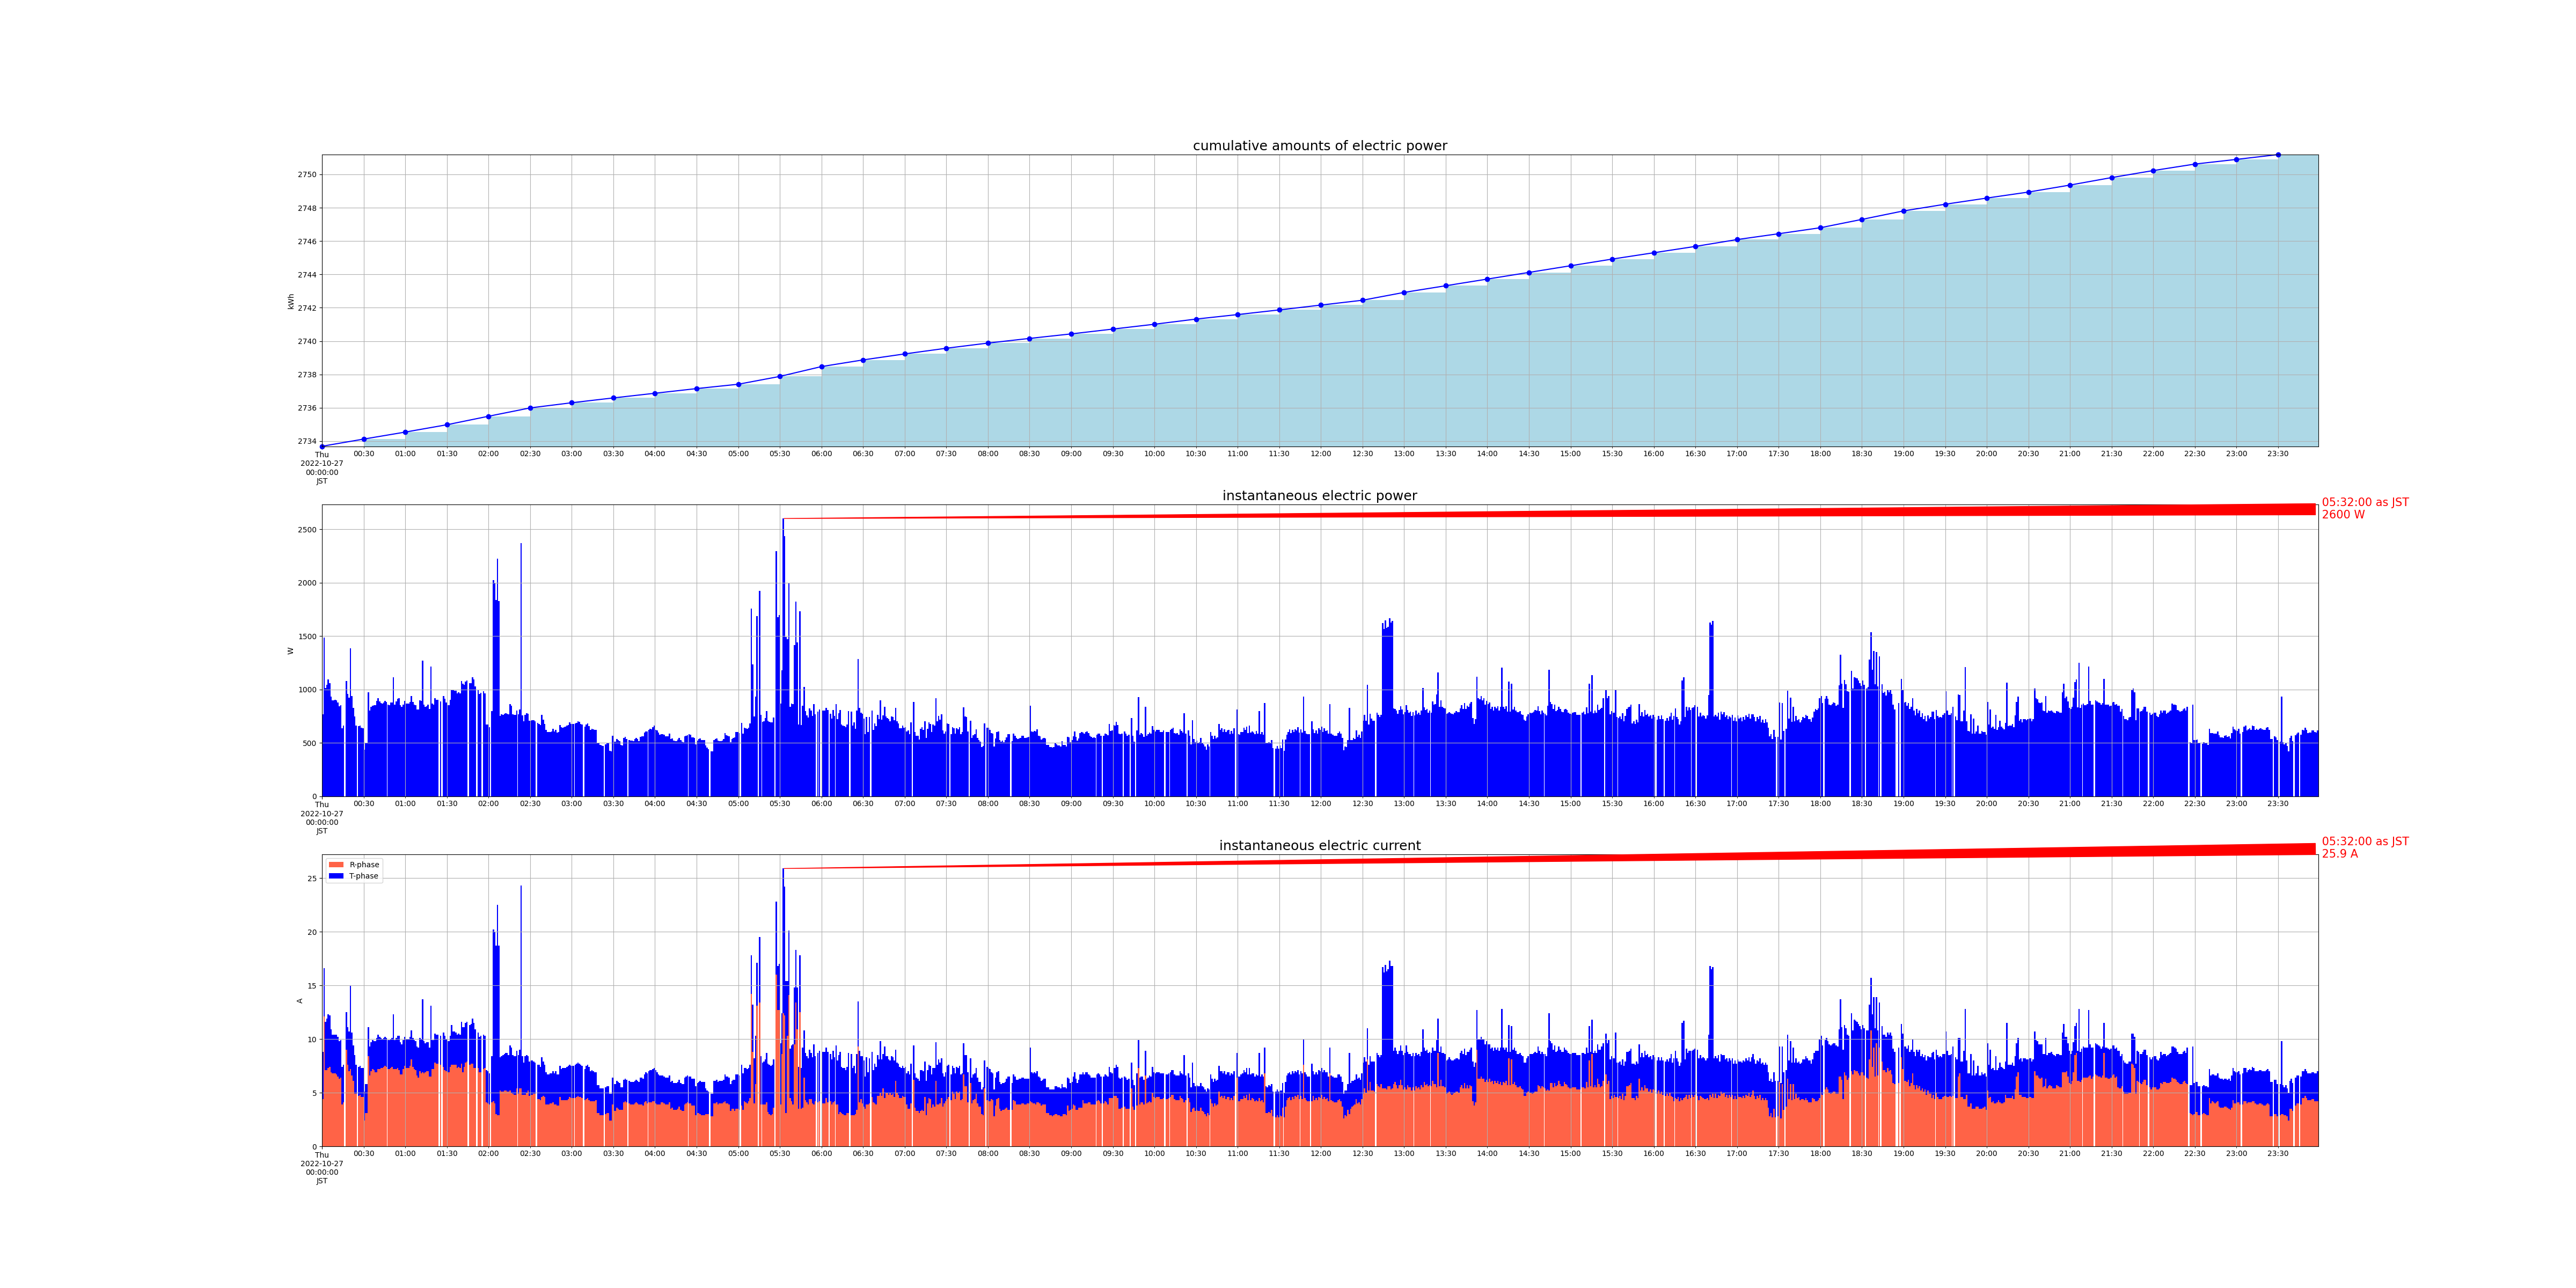

Values plotted in this chart, from the file beside it:
measured_at, sensor_id, cumlative_kwh, instant_watt, instant_ampere_R, instant_ampere_T
2022-10-27 00:00:01+09:00, smartmeter, , 768.0, , 
2022-10-27 00:00:01+09:00, smartmeter, , , 4.4, 4.4
2022-10-27 00:00:00+09:00, smartmeter, 2734, , , 
2022-10-27 00:01:00+09:00, smartmeter, , 1488, , 
2022-10-27 00:01:00+09:00, smartmeter, , , 12.1, 4.5
2022-10-27 00:02:01+09:00, smartmeter, , 1012, , 
2022-10-27 00:02:01+09:00, smartmeter, , , 7.1, 4.5
2022-10-27 00:03:01+09:00, smartmeter, , 1044, , 
2022-10-27 00:03:01+09:00, smartmeter, , , 7.1, 4.8
2022-10-27 00:04:01+09:00, smartmeter, , 1092, , 
2022-10-27 00:04:01+09:00, smartmeter, , , 7.3, 5.0
2022-10-27 00:05:01+09:00, smartmeter, , 1060, , 
2022-10-27 00:05:01+09:00, smartmeter, , , 7.4, 4.8
2022-10-27 00:06:00+09:00, smartmeter, , 932.0, , 
2022-10-27 00:06:00+09:00, smartmeter, , , 6.9, 4.0
2022-10-27 00:07:01+09:00, smartmeter, , 896.0, , 
2022-10-27 00:07:01+09:00, smartmeter, , , 6.8, 3.6
2022-10-27 00:08:01+09:00, smartmeter, , 900.0, , 
2022-10-27 00:08:01+09:00, smartmeter, , , 6.8, 3.6
2022-10-27 00:09:01+09:00, smartmeter, , 904.0, , 
2022-10-27 00:09:01+09:00, smartmeter, , , 6.8, 3.6
2022-10-27 00:10:00+09:00, smartmeter, , 900.0, , 
2022-10-27 00:10:00+09:00, smartmeter, , , 6.7, 3.7
2022-10-27 00:11:00+09:00, smartmeter, , 876.0, , 
2022-10-27 00:11:00+09:00, smartmeter, , , 6.5, 3.7
2022-10-27 00:12:01+09:00, smartmeter, , 844.0, , 
2022-10-27 00:12:01+09:00, smartmeter, , , 6.3, 3.5
2022-10-27 00:13:00+09:00, smartmeter, , 852.0, , 
2022-10-27 00:13:00+09:00, smartmeter, , , 6.4, 3.5
2022-10-27 00:14:01+09:00, smartmeter, , 636.0, , 
2022-10-27 00:14:01+09:00, smartmeter, , , 3.9, 3.5
2022-10-27 00:15:00+09:00, smartmeter, , 664.0, , 
2022-10-27 00:15:00+09:00, smartmeter, , , 4.1, 3.5
2022-10-27 00:17:01+09:00, smartmeter, , 1080, , 
2022-10-27 00:17:01+09:00, smartmeter, , , 9.0, 3.5
2022-10-27 00:18:00+09:00, smartmeter, , 956.0, , 
2022-10-27 00:18:00+09:00, smartmeter, , , 7.6, 3.5
2022-10-27 00:19:01+09:00, smartmeter, , 924.0, , 
2022-10-27 00:19:01+09:00, smartmeter, , , 7.0, 3.7
2022-10-27 00:20:00+09:00, smartmeter, , 1384, , 
2022-10-27 00:20:00+09:00, smartmeter, , , 7.2, 7.8
2022-10-27 00:21:01+09:00, smartmeter, , 940.0, , 
2022-10-27 00:21:01+09:00, smartmeter, , , 6.6, 4.0
2022-10-27 00:22:01+09:00, smartmeter, , 828.0, , 
2022-10-27 00:22:01+09:00, smartmeter, , , 6.1, 3.3
2022-10-27 00:23:01+09:00, smartmeter, , 748.0, , 
2022-10-27 00:23:01+09:00, smartmeter, , , 4.9, 3.6
2022-10-27 00:24:01+09:00, smartmeter, , 660.0, , 
2022-10-27 00:24:01+09:00, smartmeter, , , 4.9, 2.7
2022-10-27 00:26:01+09:00, smartmeter, , 656.0, , 
2022-10-27 00:26:01+09:00, smartmeter, , , 4.7, 2.7
2022-10-27 00:27:00+09:00, smartmeter, , 660.0, , 
2022-10-27 00:27:00+09:00, smartmeter, , , 4.8, 2.7
2022-10-27 00:28:00+09:00, smartmeter, , 640.0, , 
2022-10-27 00:28:00+09:00, smartmeter, , , 4.6, 2.7
2022-10-27 00:29:00+09:00, smartmeter, , 636.0, , 
2022-10-27 00:29:00+09:00, smartmeter, , , 4.6, 2.7
2022-10-27 00:30:01+09:00, smartmeter, , 436.0, , 
2022-10-27 00:30:01+09:00, smartmeter, , , 2.4, 2.7
2022-10-27 00:31:01+09:00, smartmeter, , 500.0, , 
... 2,748 more rows
